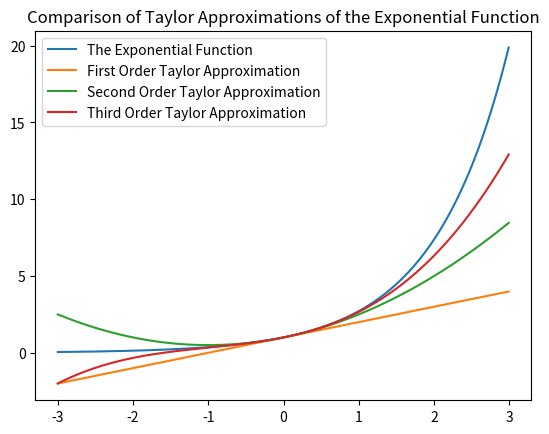

The script that saved this image:
import numpy as np 
import matplotlib.pyplot as plt

def firstOrder(x):
    return 1 + x

def secondOrder(x):
    return 1 + x + ((x ** 2) / 2)

def thirdOrder(x):
    return 1 + x + ((x ** 2) / 2) + ((x ** 3) / 6)

x = np.arange(-3, 3, 0.01)

plt.plot(x, np.exp(x), label="The Exponential Function")
plt.plot(x, firstOrder(x), label="First Order Taylor Approximation")
plt.plot(x, secondOrder(x), label="Second Order Taylor Approximation")
plt.plot(x, thirdOrder(x), label="Third Order Taylor Approximation")

plt.title("Comparison of Taylor Approximations of the Exponential Function")
plt.legend()
plt.show()
